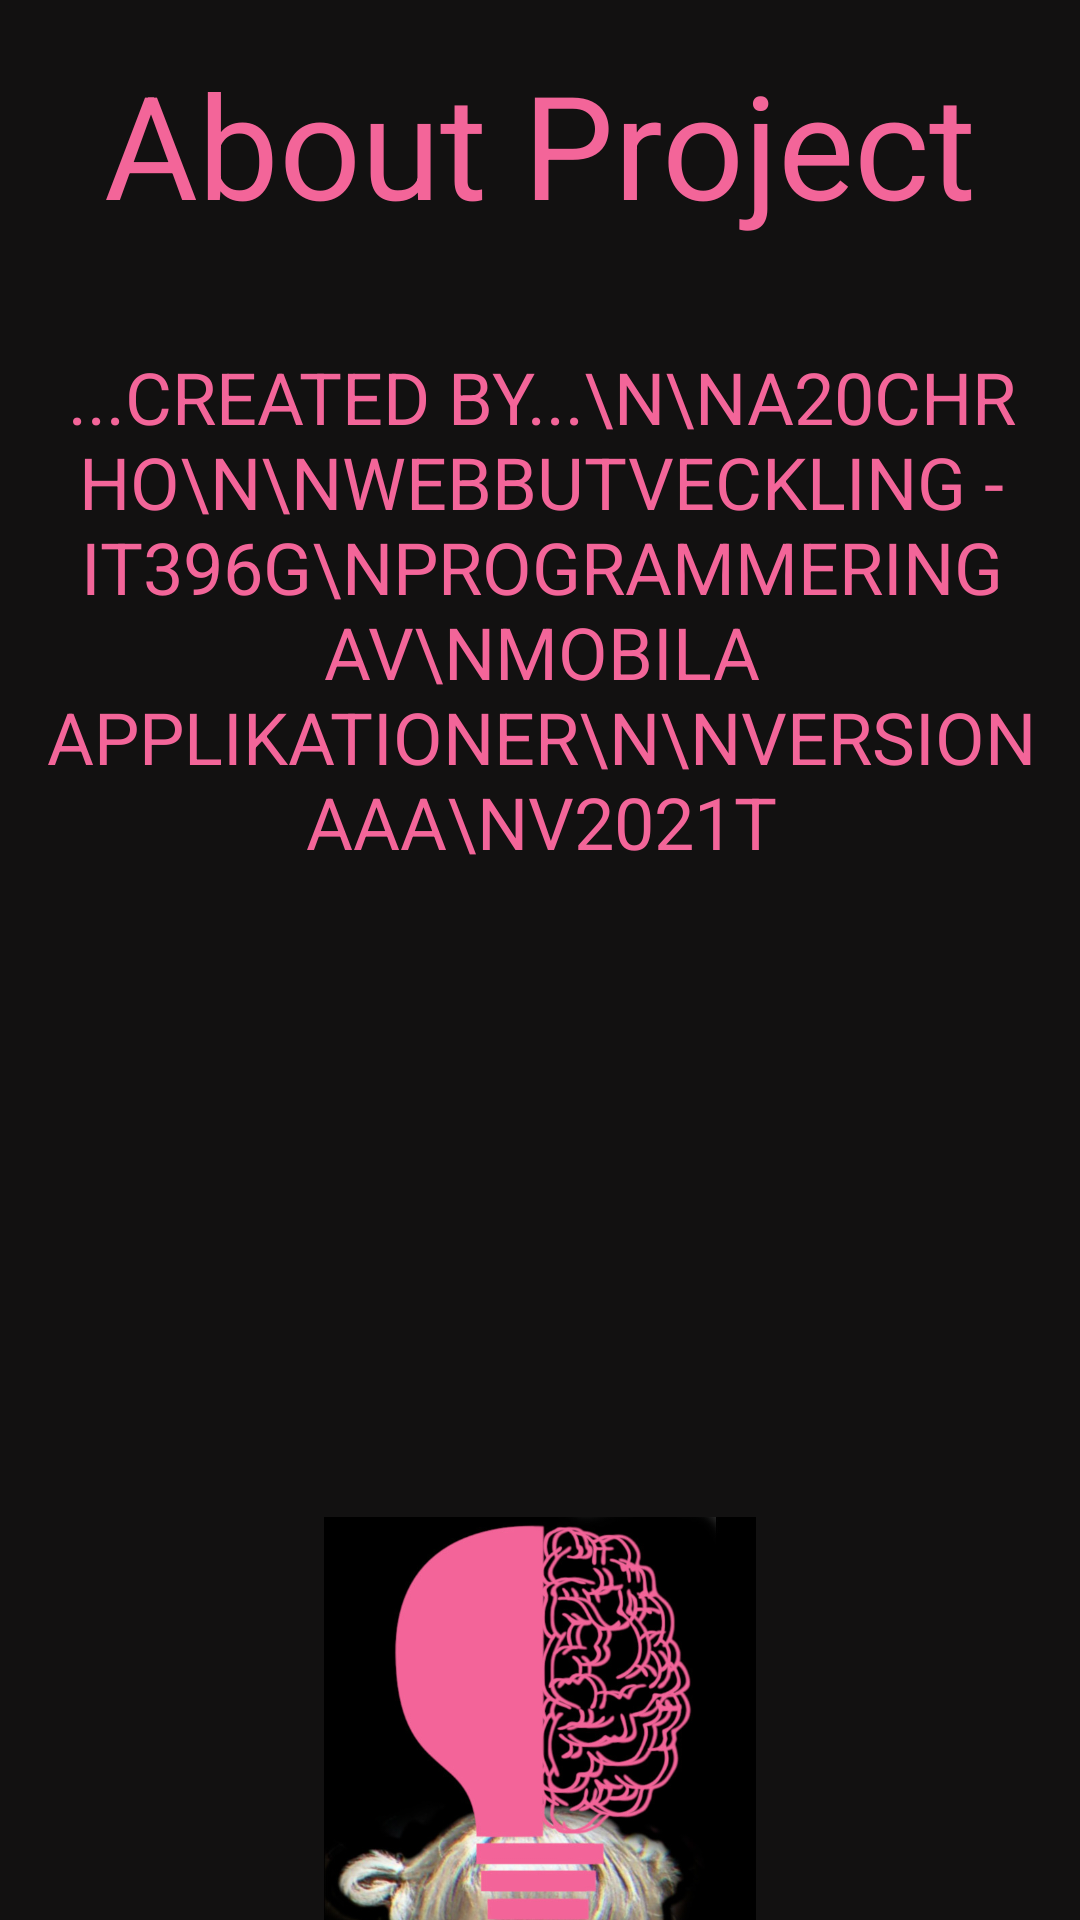

Here is an Android app screen rendered from its layout file. Give the layout XML and the strings, colors and styles it references.
<!-- AndroidManifest.xml: application theme Theme.ProjectProject -->
<!-- res/layout/activity_about.xml -->
<?xml version="1.0" encoding="utf-8"?>
<androidx.constraintlayout.widget.ConstraintLayout xmlns:android="http://schemas.android.com/apk/res/android"
    xmlns:app="http://schemas.android.com/apk/res-auto"
    xmlns:tools="http://schemas.android.com/tools"
    android:layout_width="match_parent"
    android:layout_height="match_parent"
    android:background="#121111"
    tools:context=".About">

    <TextView
        android:id="@+id/textView3"
        android:layout_width="wrap_content"
        android:layout_height="wrap_content"
        android:text="About Project"
        android:textColor="#F36599"
        android:textSize="48sp"
        app:layout_constraintBottom_toBottomOf="parent"
        app:layout_constraintLeft_toLeftOf="parent"
        app:layout_constraintRight_toRightOf="parent"
        app:layout_constraintTop_toTopOf="parent"
        app:layout_constraintVertical_bias="0.027" />

    <ImageView
        android:id="@+id/imageView2"
        android:layout_width="wrap_content"
        android:layout_height="wrap_content"
        android:layout_marginTop="220dp"
        android:onClick="LargeZombie"
        android:scaleX="0.40"
        android:scaleY="0.40"
        app:layout_constraintEnd_toEndOf="parent"
        app:layout_constraintHorizontal_bias="0.0"
        app:layout_constraintStart_toStartOf="parent"
        app:layout_constraintTop_toBottomOf="@+id/textView3"
        app:srcCompat="@drawable/brainzombie" />

    <TextView
        android:id="@+id/text"
        android:layout_width="349dp"
        android:layout_height="309dp"
        android:layout_marginTop="36dp"
        android:gravity="center|top"
        android:lines="10"
        android:orientation="horizontal"
        android:text="...Created by...\n\na20chrho\n\nWebbutveckling - IT396G\nProgrammering av\nmobila applikationer\n\nVersion aaa\nv2021t"
        android:textAllCaps="true"
        android:textColor="#F36599"
        android:textSize="24sp"
        app:layout_constraintEnd_toEndOf="parent"
        app:layout_constraintHorizontal_bias="0.545"
        app:layout_constraintStart_toStartOf="parent"
        app:layout_constraintTop_toBottomOf="@+id/textView3" />

</androidx.constraintlayout.widget.ConstraintLayout>
<!-- resources referenced by this layout -->
<resources>
  <!-- drawable brainzombie: jpg bitmap (drawable, 107540 bytes) -->
  <style name="Theme.ProjectProject" parent="Theme.MaterialComponents.DayNight.DarkActionBar">
          
          <item name="colorPrimary">@color/purple_500</item>
          <item name="colorPrimaryVariant">@color/purple_700</item>
          <item name="colorOnPrimary">@color/white</item>
          
          <item name="colorSecondary">@color/teal_200</item>
          <item name="colorSecondaryVariant">@color/teal_700</item>
          <item name="colorOnSecondary">@color/black</item>
          
          <item name="android:statusBarColor" tools:targetApi="l">?attr/colorPrimaryVariant</item>
          
      </style>
  <!-- not gathered from this repository: default colours our renderer supplied (Android Studio template values) -->
  <color name="purple_500">#FF6200EE</color>
  <color name="purple_700">#FF3700B3</color>
  <color name="teal_200">#FF03DAC5</color>
  <color name="teal_700">#FF018786</color>
  <color name="black">#FF000000</color>
  <color name="white">#FFFFFFFF</color>
</resources>
